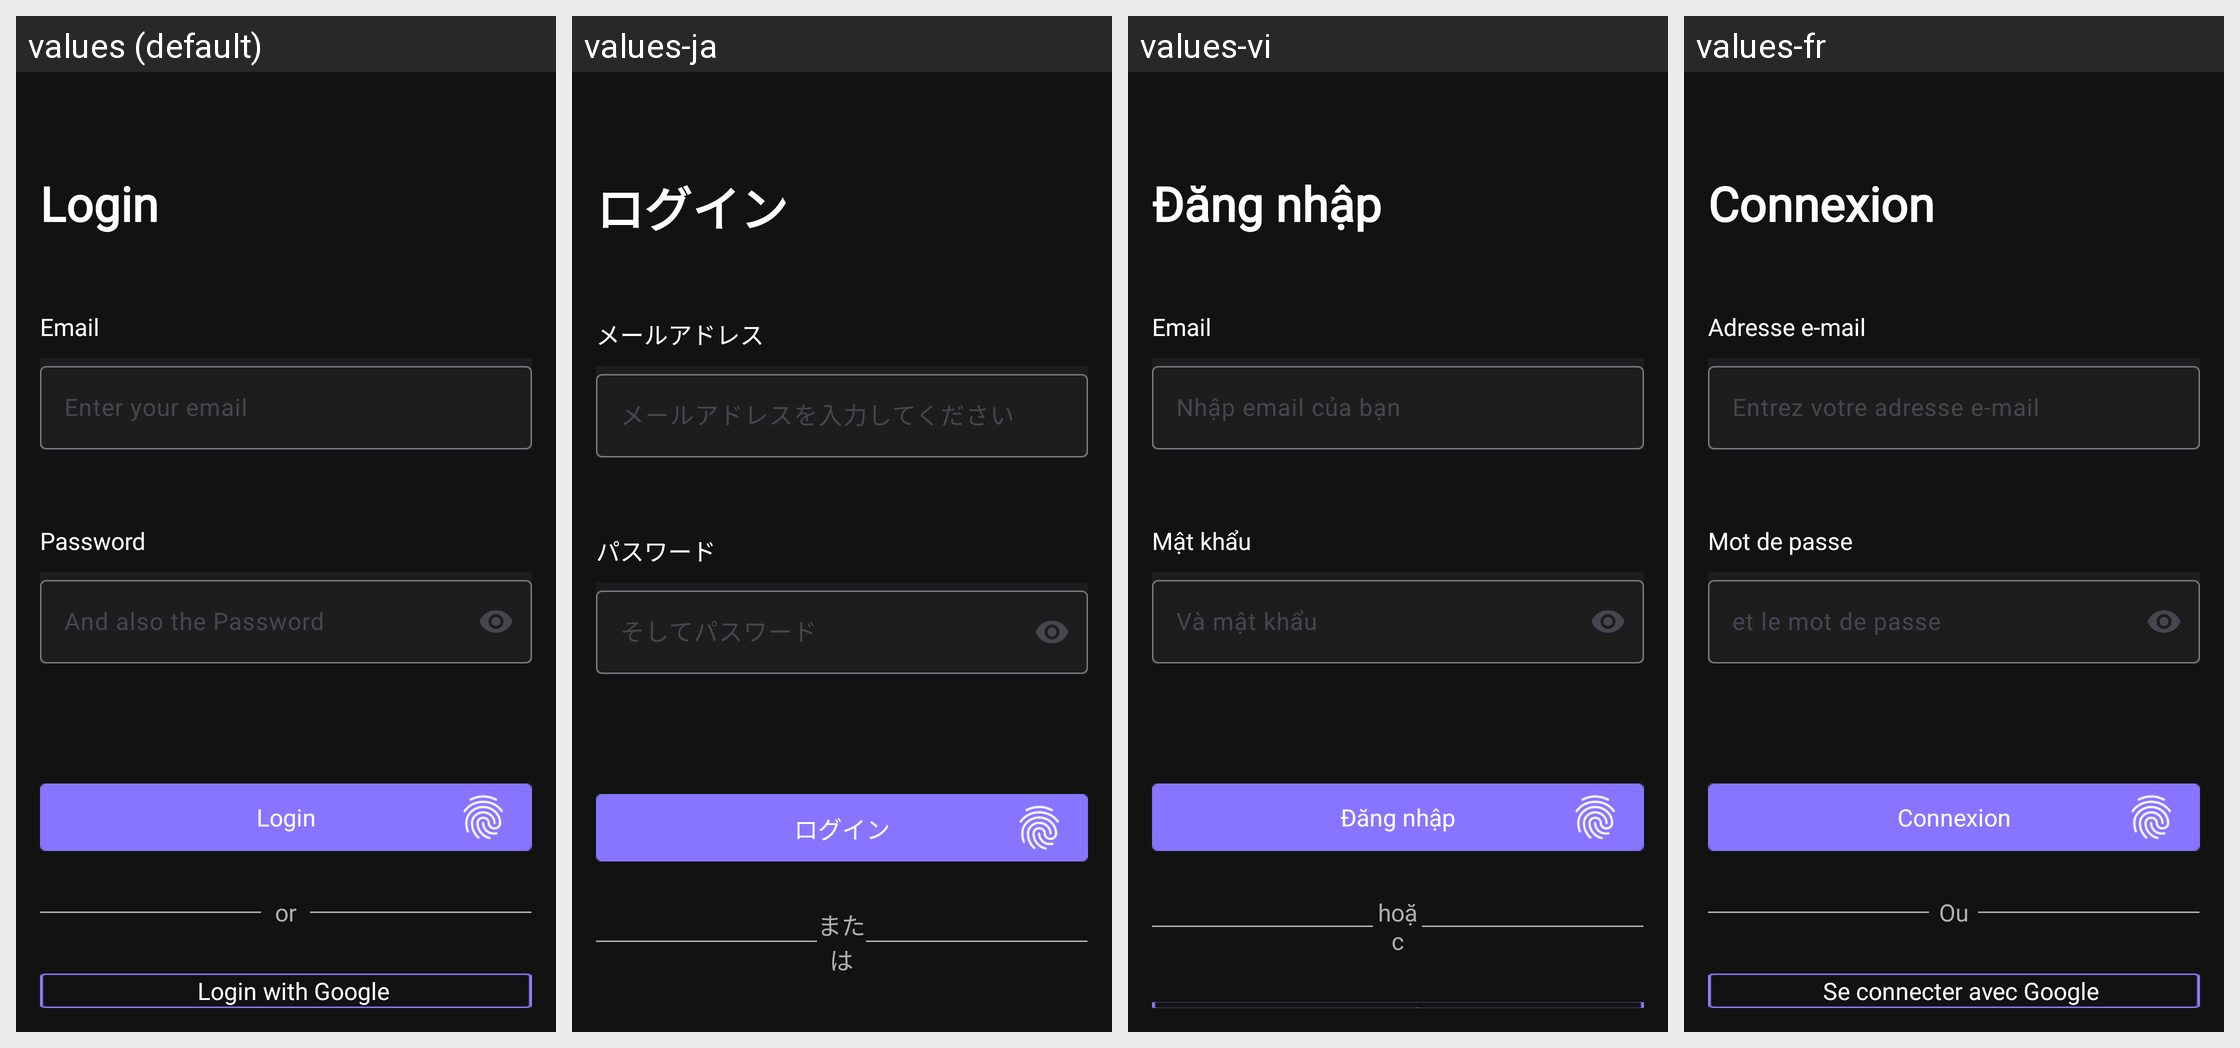

Here is an Android app screen in its default locale and in the app's own translations. Write out the translated-string differences for the strings that appear on this screen.
Android screen res/layout/fragment_login.xml rendered under 4 locales, left to right: values (default), values-ja, values-vi, values-fr. Device: Nexus 5 (rendered at 1080×1920; each locale shown at half size, 540×960, under a caption strip naming it); theme Theme.VocabHelper.
Strings drawn on this screen, with the default value and each locale's value (text and hints the layout hard-codes, and strings that could not be matched under every locale, appear in the picture but are not listed):

login_login
  values: Login
  values-ja: ログイン
  values-vi: Đăng nhập
  values-fr: Connexion

login_email
  values: Email
  values-ja: メールアドレス
  values-vi: Email
  values-fr: Adresse e-mail

login_password
  values: Password
  values-ja: パスワード
  values-vi: Mật khẩu
  values-fr: Mot de passe

login_or
  values: or
  values-ja: または
  values-vi: hoặc
  values-fr: Ou
